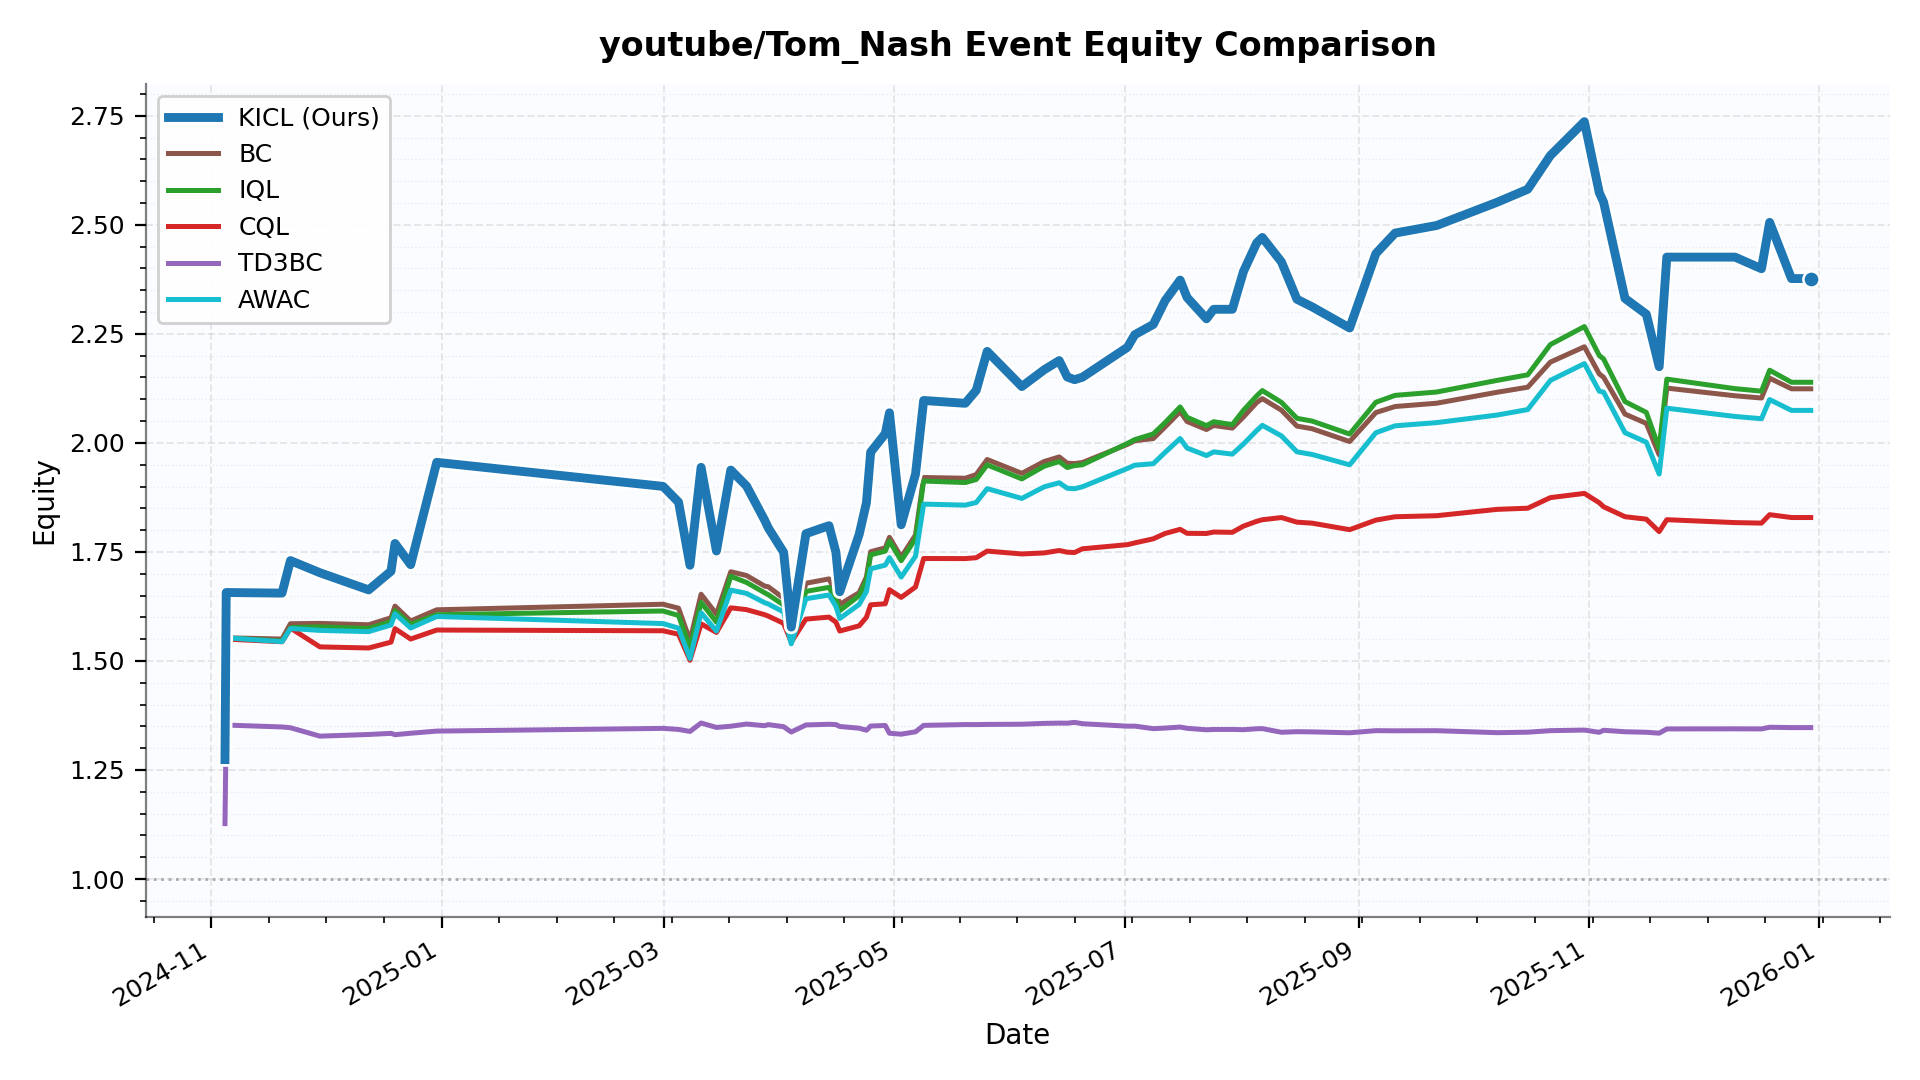

Values plotted in this chart, from the file beside it:
date, KICL, BC, IQL, CQL, TD3BC, AWAC
2024-11-04 14:47:10, 1.274, 1.277, 1.281, 1.274, 1.127, 1.278
2024-11-04 22:37:57, 1.657, 1.553, 1.553, 1.55, 1.353, 1.553
2024-11-19 17:28:47, 1.656, 1.55, 1.546, 1.544, 1.349, 1.544
2024-11-21 23:05:13, 1.73, 1.585, 1.577, 1.575, 1.347, 1.575
2024-11-29 18:33:52, 1.702, 1.586, 1.578, 1.532, 1.328, 1.57
2024-12-12 16:29:03, 1.663, 1.583, 1.574, 1.53, 1.331, 1.567
2024-12-18 14:37:01, 1.706, 1.599, 1.59, 1.543, 1.334, 1.583
2024-12-19 16:07:14, 1.769, 1.626, 1.615, 1.574, 1.331, 1.608
2024-12-23 19:38:07, 1.721, 1.592, 1.584, 1.55, 1.334, 1.576
2024-12-30 17:22:26, 1.955, 1.617, 1.606, 1.571, 1.339, 1.602
2025-02-28 16:44:46, 1.9, 1.63, 1.615, 1.569, 1.345, 1.586
2025-03-04 19:05:03, 1.864, 1.621, 1.604, 1.561, 1.343, 1.575
2025-03-07 20:00:37, 1.719, 1.547, 1.53, 1.502, 1.338, 1.506
2025-03-10 18:36:54, 1.944, 1.653, 1.634, 1.585, 1.358, 1.611
2025-03-14 20:17:56, 1.752, 1.607, 1.589, 1.565, 1.348, 1.569
2025-03-18 15:28:58, 1.938, 1.705, 1.694, 1.622, 1.35, 1.662
2025-03-22 19:39:17, 1.901, 1.696, 1.68, 1.618, 1.355, 1.655
2025-03-27 14:29:12, 1.823, 1.672, 1.656, 1.606, 1.352, 1.634
2025-03-28 13:57:45, 1.805, 1.67, 1.652, 1.603, 1.354, 1.631
2025-04-01 15:30:47, 1.749, 1.644, 1.628, 1.586, 1.349, 1.612
2025-04-03 15:49:55, 1.578, 1.559, 1.55, 1.543, 1.337, 1.539
2025-04-07 13:25:59, 1.792, 1.678, 1.66, 1.596, 1.353, 1.643
2025-04-13 16:07:23, 1.81, 1.688, 1.669, 1.601, 1.355, 1.651
2025-04-15 12:03:25, 1.749, 1.658, 1.642, 1.589, 1.354, 1.625
2025-04-16 12:25:14, 1.659, 1.63, 1.615, 1.569, 1.35, 1.597
2025-04-21 15:58:50, 1.79, 1.657, 1.65, 1.581, 1.346, 1.63
2025-04-23 13:57:11, 1.863, 1.692, 1.685, 1.6, 1.341, 1.659
2025-04-24 17:00:47, 1.979, 1.751, 1.743, 1.629, 1.351, 1.711
2025-04-28 14:03:01, 2.021, 1.759, 1.752, 1.631, 1.352, 1.72
2025-04-29 16:33:18, 2.069, 1.784, 1.775, 1.663, 1.334, 1.737
2025-05-02 19:06:08, 1.812, 1.738, 1.73, 1.646, 1.332, 1.692
2025-05-06 14:18:11, 1.929, 1.789, 1.78, 1.67, 1.338, 1.74
2025-05-08 18:01:33, 2.097, 1.921, 1.913, 1.735, 1.352, 1.86
2025-05-19 18:37:21, 2.091, 1.919, 1.909, 1.735, 1.354, 1.857
2025-05-22 16:19:10, 2.121, 1.927, 1.916, 1.737, 1.354, 1.863
2025-05-25 13:58:48, 2.21, 1.962, 1.95, 1.752, 1.355, 1.895
2025-06-03 18:14:54, 2.129, 1.93, 1.918, 1.745, 1.355, 1.873
2025-06-09 16:22:32, 2.168, 1.957, 1.947, 1.748, 1.357, 1.899
2025-06-13 16:03:54, 2.189, 1.968, 1.957, 1.753, 1.358, 1.909
2025-06-15 19:01:04, 2.151, 1.954, 1.944, 1.749, 1.357, 1.896
2025-06-17 17:42:24, 2.145, 1.953, 1.948, 1.749, 1.359, 1.895
2025-06-19 19:48:25, 2.151, 1.955, 1.95, 1.757, 1.356, 1.899
2025-07-01 17:53:58, 2.219, 1.997, 1.999, 1.767, 1.35, 1.941
2025-07-03 16:39:09, 2.248, 2.005, 2.008, 1.771, 1.351, 1.949
2025-07-08 14:04:21, 2.272, 2.01, 2.021, 1.78, 1.345, 1.952
2025-07-11 17:17:25, 2.326, 2.037, 2.047, 1.792, 1.346, 1.978
2025-07-15 17:09:02, 2.373, 2.072, 2.082, 1.802, 1.348, 2.01
2025-07-17 13:13:32, 2.333, 2.049, 2.059, 1.793, 1.346, 1.988
2025-07-22 16:44:26, 2.285, 2.031, 2.04, 1.792, 1.342, 1.971
2025-07-24 14:06:34, 2.306, 2.04, 2.049, 1.796, 1.343, 1.979
2025-07-29 12:57:46, 2.306, 2.034, 2.042, 1.795, 1.343, 1.974
2025-08-01 11:30:49, 2.393, 2.059, 2.075, 1.809, 1.342, 1.997
2025-08-05 00:15:17, 2.459, 2.093, 2.108, 1.82, 1.345, 2.028
2025-08-06 11:49:19, 2.471, 2.102, 2.12, 1.824, 1.345, 2.04
2025-08-11 13:14:52, 2.415, 2.075, 2.093, 1.829, 1.337, 2.016
2025-08-15 16:06:23, 2.329, 2.039, 2.056, 1.818, 1.338, 1.98
2025-08-19 16:26:41, 2.312, 2.033, 2.05, 1.816, 1.337, 1.974
2025-08-29 15:03:38, 2.264, 2.003, 2.02, 1.801, 1.335, 1.95
2025-09-05 13:46:09, 2.434, 2.07, 2.093, 1.823, 1.34, 2.023
2025-09-10 16:02:08, 2.481, 2.083, 2.109, 1.831, 1.34, 2.039
... 16 more rows
